Dataset: split_dataset (GitHub, JerryNCX/FYP-Dataset). Classes: case, CPU, CPU cooler, internal hard drive, memory, motherboard, power supply, video card.

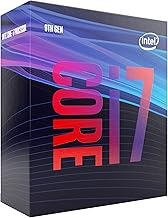
Label: CPU

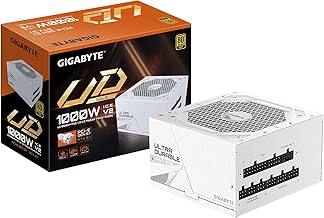
Label: power supply

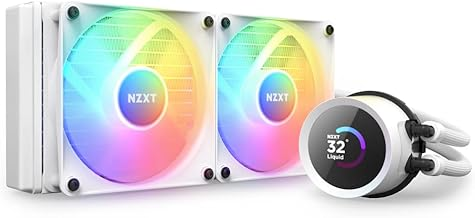
Label: CPU cooler

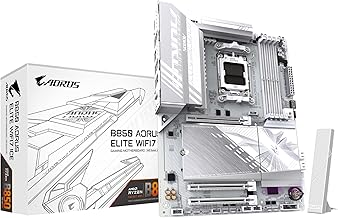
Label: motherboard

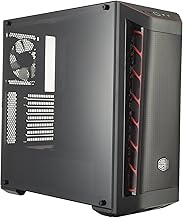
Label: case

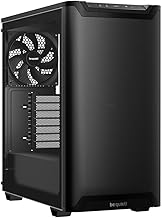
Label: case
